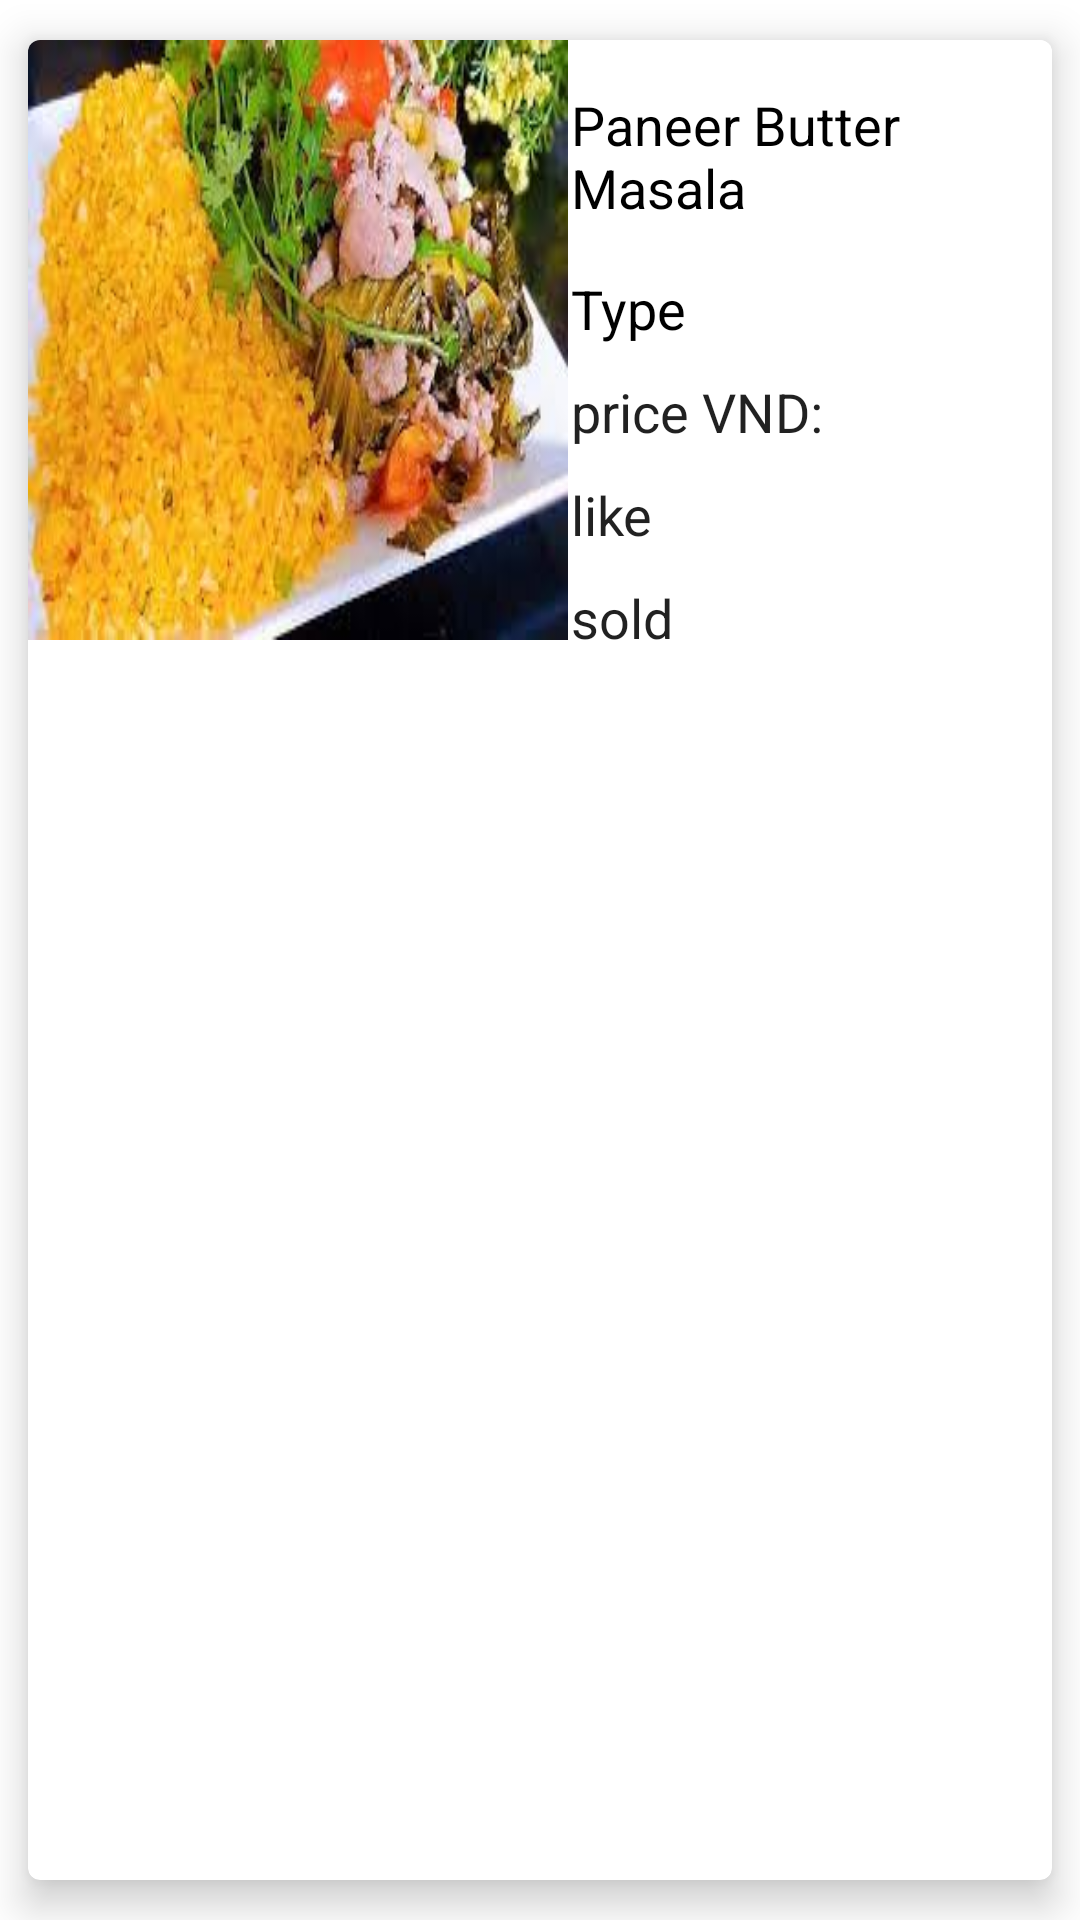

Android layout source for this screen:
<!-- AndroidManifest.xml: application theme Theme.BestRiceStore -->
<!-- res/layout/list_food.xml -->
<?xml version="1.0" encoding="utf-8"?>
<androidx.cardview.widget.CardView
    xmlns:android="http://schemas.android.com/apk/res/android"
    android:layout_width="match_parent"
    android:layout_height="wrap_content"
    xmlns:app="http://schemas.android.com/apk/res-auto"
    android:orientation="vertical"
    android:padding="5dp"
    android:background="@color/white"
    app:cardElevation="8dp"
    app:cardUseCompatPadding="true"
    app:cardCornerRadius="4dp">

    <LinearLayout
        android:layout_width="match_parent"
        android:layout_height="wrap_content"
        android:background="@color/white"
        android:orientation="horizontal">

        <ImageView
            android:id="@+id/food_image"
            android:layout_width="180dp"
            android:layout_height="200dp"
            android:scaleType="fitXY"
            android:adjustViewBounds="true"
            android:src="@drawable/test" />

        <LinearLayout
            android:layout_width="match_parent"
            android:layout_height="wrap_content"
            android:layout_marginTop="8dp"
            android:gravity="center_vertical"
            android:orientation="vertical">

            <TextView
                android:id="@+id/foodName"
                android:layout_width="wrap_content"
                android:layout_height="wrap_content"
                android:layout_marginStart="1dp"
                android:layout_marginTop="8dp"
                android:layout_marginBottom="8dp"
                android:maxWidth="200dp"
                android:maxLines="2"
                android:text="Paneer Butter Masala"
                android:textColor="@color/black"
                android:textSize="18sp" />
            <TextView
                android:id="@+id/foodType"
                android:layout_width="wrap_content"
                android:layout_height="wrap_content"
                android:layout_marginStart="1dp"
                android:layout_marginTop="8dp"
                android:layout_marginBottom="8dp"
                android:maxWidth="200dp"
                android:maxLines="2"
                android:text="Type"
                android:textColor="@color/black"
                android:textSize="18sp" />







                <TextView
                    android:layout_width="200dp"
                    android:layout_height="wrap_content"
                    android:id="@+id/foodCost"
                    android:text="price VND: "
                    android:textSize="18sp"
                    android:textAppearance="@style/TextAppearance.AppCompat.Large"
                    android:gravity="start"
                    android:layout_marginTop="2dp"
                    android:layout_marginBottom="8dp"
                    android:layout_marginRight="1dp"
                    android:layout_marginLeft="1dp"/>
                <TextView
                    android:layout_width="200dp"
                    android:layout_height="wrap_content"
                    android:id="@+id/foodCostSale"
                    android:textAppearance="@style/TextAppearance.AppCompat.Large"
                    android:text="SPrice VND: "
                    android:textColor="@color/red"
                    android:textSize="18sp"
                    android:gravity="start"
                    android:layout_marginTop="2dp"
                    android:layout_marginBottom="8dp"
                    android:layout_marginRight="1dp"
                    android:layout_marginLeft="1dp"
                    android:visibility="gone"/>
                <TextView
                    android:layout_width="200dp"
                    android:layout_height="wrap_content"
                    android:id="@+id/total_like"
                    android:text="like "
                    android:textSize="18sp"
                    android:textAppearance="@style/TextAppearance.AppCompat.Large"
                    android:gravity="start"
                    android:layout_marginTop="2dp"
                    android:layout_marginBottom="8dp"
                    android:layout_marginRight="1dp"
                    android:layout_marginLeft="1dp"/>
                <TextView
                    android:layout_width="200dp"
                    android:layout_height="wrap_content"
                    android:id="@+id/total_sold"
                    android:text="sold"
                    android:textSize="18sp"
                    android:textAppearance="@style/TextAppearance.AppCompat.Large"
                    android:gravity="start"
                    android:layout_marginTop="2dp"
                    android:layout_marginBottom="8dp"
                    android:layout_marginRight="1dp"
                    android:layout_marginLeft="1dp"/>




        </LinearLayout>

    </LinearLayout>

</androidx.cardview.widget.CardView>
<!-- resources referenced by this layout -->
<resources>
  <color name="black">#FF000000</color>
  <color name="red">#9C0E04</color>
  <color name="white">#FFFFFF</color>
  <!-- drawable test: jpg bitmap (drawable, 12771 bytes) -->
  <style name="Theme.BestRiceStore" parent="Theme.MaterialComponents.DayNight.DarkActionBar">
          
          <item name="colorPrimary">@color/purple_500</item>
          <item name="colorPrimaryVariant">@color/purple_700</item>
          <item name="colorOnPrimary">@color/white</item>
          
          <item name="colorSecondary">@color/teal_200</item>
          <item name="colorSecondaryVariant">@color/teal_700</item>
          <item name="colorOnSecondary">@color/black</item>
          
          <item name="android:statusBarColor">?attr/colorPrimaryVariant</item>
          
      </style>
  <color name="purple_500">#FF6200EE</color>
  <color name="purple_700">#FF3700B3</color>
  <color name="teal_200">#FF03DAC5</color>
  <color name="teal_700">#FF018786</color>
</resources>
